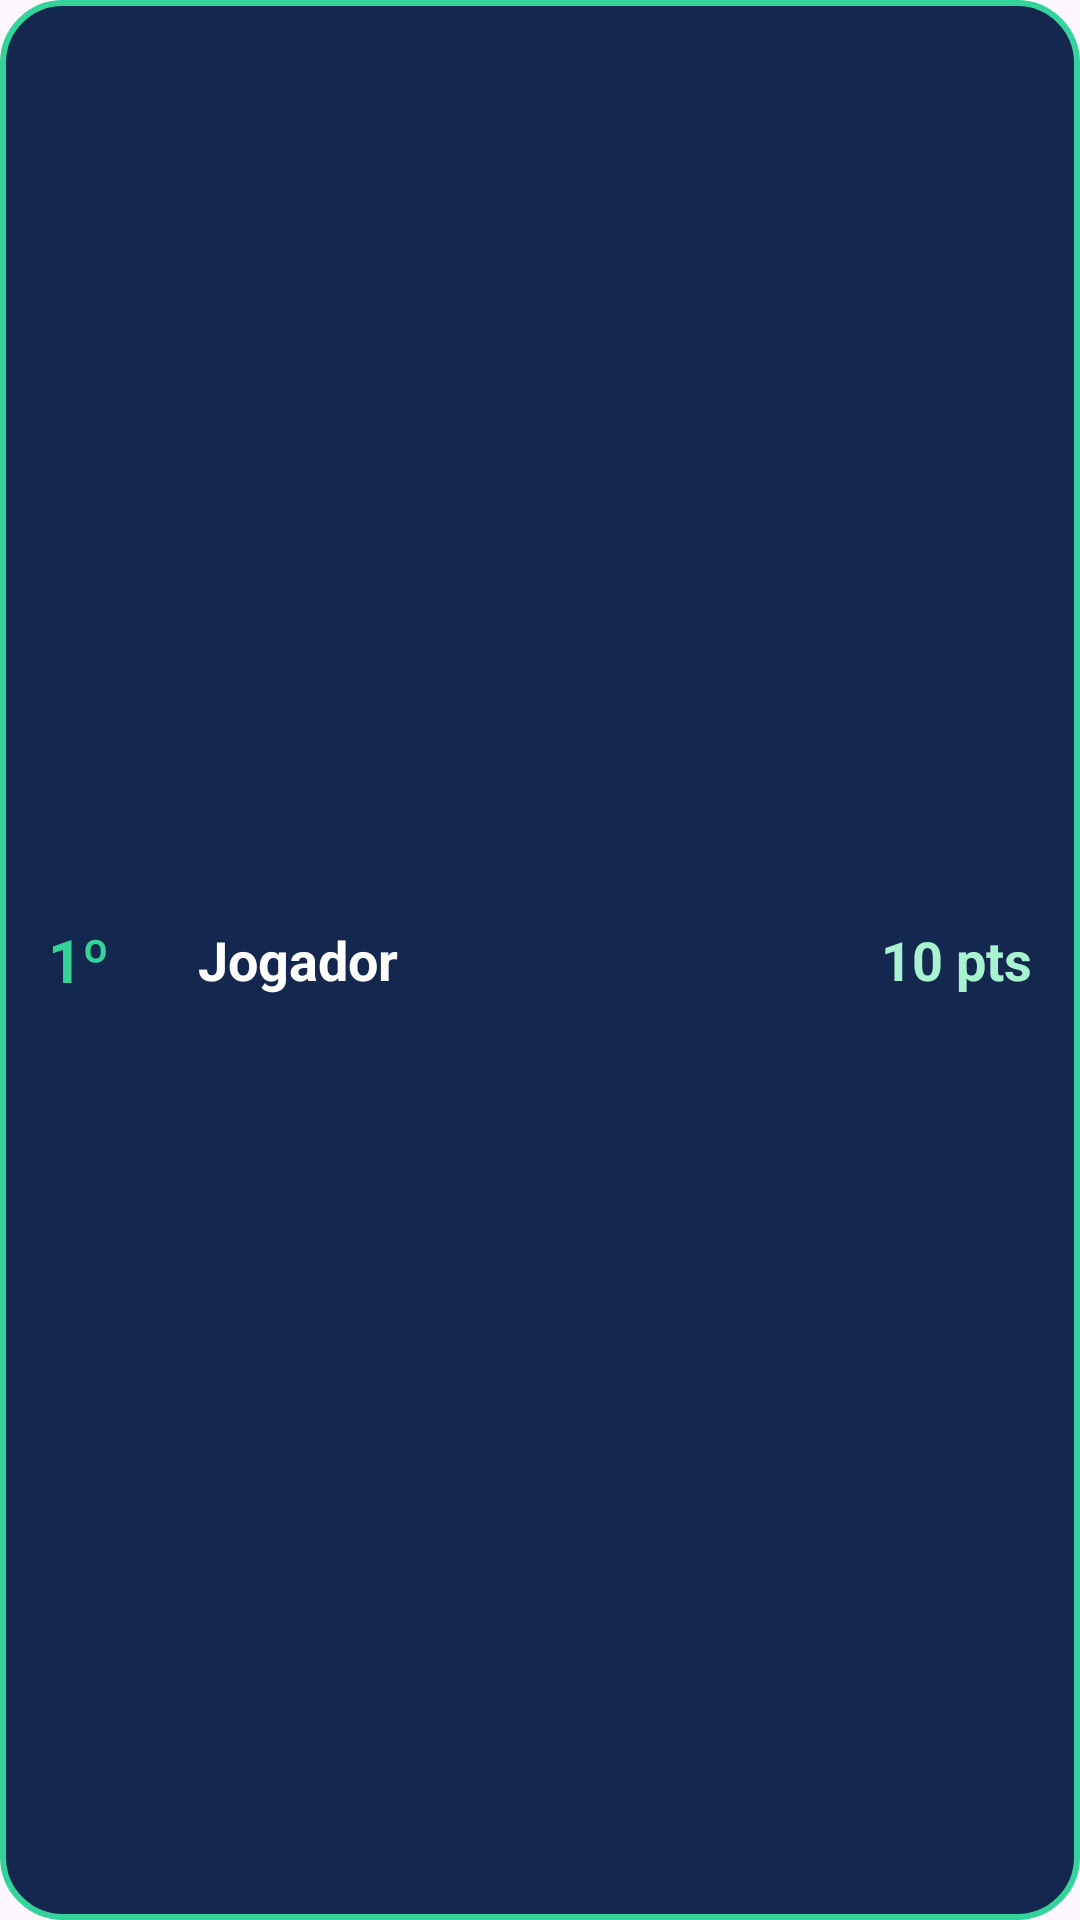

Produce the Android XML layout that renders to this screen, including the resource entries it uses.
<!-- AndroidManifest.xml: application theme Theme.Pio -->
<!-- res/layout/activity_ranking_item.xml -->
<?xml version="1.0" encoding="utf-8"?>
<LinearLayout
    xmlns:android="http://schemas.android.com/apk/res/android"
    android:layout_width="match_parent"
    android:layout_height="wrap_content"
    android:orientation="horizontal"
    android:background="@drawable/bg_option"
    android:layout_marginHorizontal="8dp"
    android:layout_marginVertical="4dp"
    android:padding="16dp"
    android:gravity="center_vertical">

    <TextView
        android:id="@+id/tvPosicao"
        android:layout_width="50dp"
        android:layout_height="wrap_content"
        android:text="1º"
        android:textColor="#34D399"
        android:textSize="20sp"
        android:textStyle="bold"/>

    <TextView
        android:id="@+id/tvNomeRanking"
        android:layout_width="0dp"
        android:layout_height="wrap_content"
        android:layout_weight="1"
        android:text="Jogador"
        android:textColor="#FFFFFF"
        android:textSize="18sp"
        android:textStyle="bold"/>

    <TextView
        android:id="@+id/tvPontuacaoRanking"
        android:layout_width="wrap_content"
        android:layout_height="wrap_content"
        android:text="10 pts"
        android:textColor="#A7F3D0"
        android:textSize="18sp"
        android:textStyle="bold"/>

</LinearLayout>
<!-- resources referenced by this layout -->
<resources>
  <!-- drawable bg_option (drawable) -->
  <?xml version="1.0" encoding="utf-8"?>
  <shape xmlns:android="http://schemas.android.com/apk/res/android">
      <solid android:color="#13274F"/>
  
      <corners android:radius="20dp"/>
  
      <stroke
          android:width="2dp"
          android:color="#34D399"/>
  </shape>
  <style name="Theme.Pio" parent="Base.Theme.Pio" />
  <style name="Base.Theme.Pio" parent="Theme.Material3.DayNight.NoActionBar">
          
          
      </style>
</resources>
